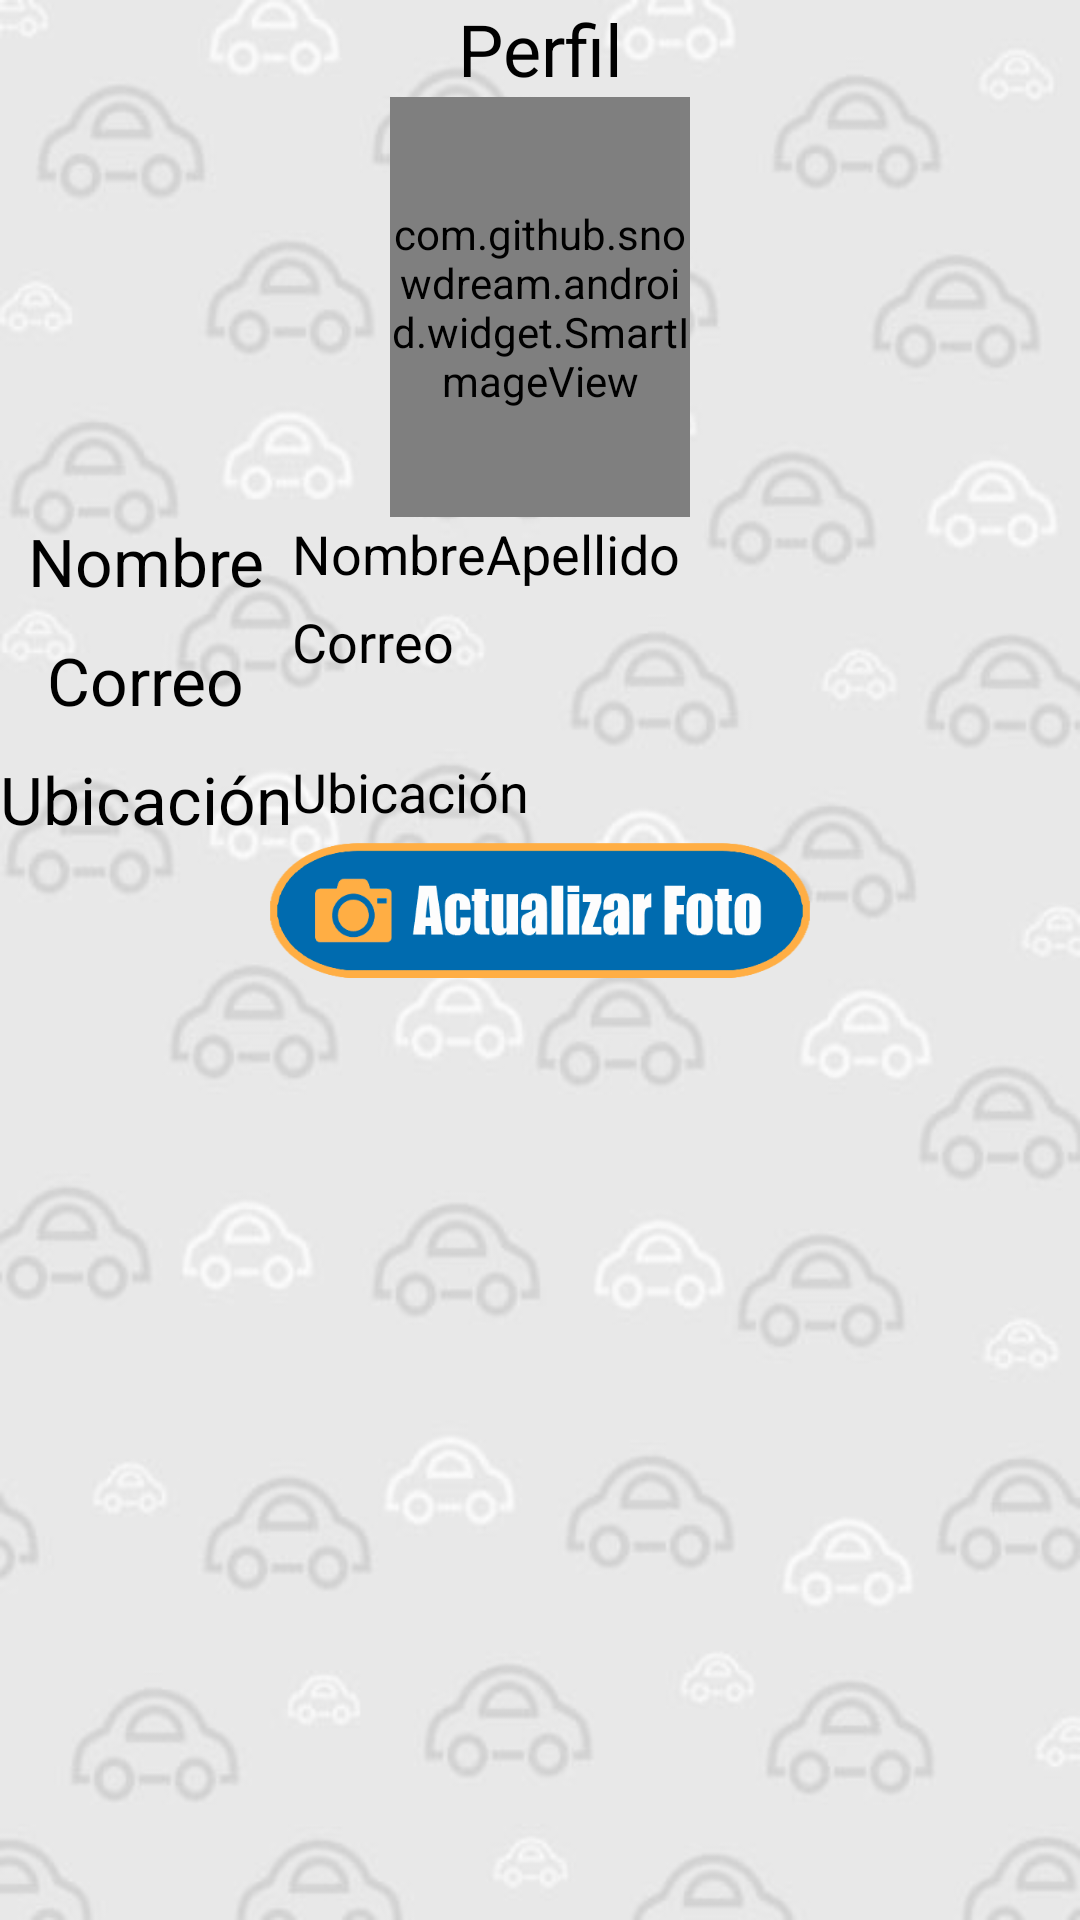

The Android layout XML behind this screen, and the referenced resources:
<!-- AndroidManifest.xml: application theme AppTheme -->
<!-- res/layout/activity_perfil.xml -->
<?xml version="1.0" encoding="utf-8"?>
<ScrollView xmlns:android="http://schemas.android.com/apk/res/android"
    xmlns:tools="http://schemas.android.com/tools"
    android:id="@+id/activity_perfil"
    android:layout_width="match_parent"
    android:layout_height="match_parent"
    android:background="@drawable/fondo"
    tools:context="mx.edu.uts.saferide.Perfil"
    >


    <GridLayout
        android:layout_width="match_parent"
        android:layout_height="wrap_content"
        android:rowCount="7"
        android:columnCount="2">
        <TextView
            android:layout_columnSpan="2"
            android:text="@string/perfil"
            android:layout_width="wrap_content"
            android:layout_height="wrap_content"
            android:id="@+id/textView24"
            android:layout_gravity="center"
            android:layout_margin="@dimen/activity_vertical_margin"
            android:textSize="24sp"
            android:textColor="@android:color/black" />
        <com.github.snowdream.android.widget.SmartImageView
            android:layout_columnSpan="2"
            android:layout_width="100dp"
            android:layout_height="140dp"
            android:id="@+id/img_perfilu"
            android:src="@drawable/img_carro"
            android:adjustViewBounds="true"
            android:layout_gravity="center"
            android:layout_margin="@dimen/activity_vertical_margin"/>

        <TextView
            android:layout_row="2"
            android:layout_column="0"
            android:text="@string/nombre"
            android:layout_width="wrap_content"
            android:layout_height="wrap_content"
            android:id="@+id/textView23"
            android:layout_gravity="center"
            android:layout_margin="@dimen/activity_vertical_margin"
            android:textSize="22sp"
            android:textColor="@android:color/black"/>

        <TextView
            android:layout_row="3"
            android:layout_column="0"
            android:text="@string/correo"
            android:layout_width="wrap_content"
            android:layout_height="wrap_content"
            android:id="@+id/textView25"
            android:layout_gravity="center"
            android:layout_margin="@dimen/activity_vertical_margin"
            android:textSize="22sp"
            android:textColor="@android:color/black"/>


        <TextView
            android:layout_row="4"
            android:layout_column="1"
            android:text="@string/ubicacion"
            android:layout_width="wrap_content"
            android:layout_height="wrap_content"
            android:id="@+id/lblUbiPU"
            android:layout_gravity="start"
            android:layout_margin="@dimen/activity_vertical_margin"
            android:textSize="18sp"
            android:textColor="@android:color/black"/>

        <Button
            android:layout_columnSpan="2"
            android:background="@drawable/actualizarfoto"
            android:layout_height="45dp"
            android:id="@+id/btnPerfilU"
            android:layout_gravity="center"
            android:layout_margin="@dimen/activity_vertical_margin"
            android:onClick="abrirGaleriaU"
            android:layout_width="180dp" />

        <LinearLayout android:layout_width="wrap_content"
            android:layout_height="wrap_content"
            android:layout_row="2"
            android:layout_column="1"
            android:orientation="horizontal">
            <TextView
                android:text="@string/nombre"
                android:layout_width="wrap_content"
                android:layout_height="wrap_content"
                android:id="@+id/lblNombrePU"
                android:layout_gravity="center"
                android:layout_margin="@dimen/activity_vertical_margin"
                android:textSize="18sp"
                android:textColor="@android:color/black"/>

            <TextView

                android:text="@string/apellido"
                android:textSize="18sp"
                android:layout_width="wrap_content"
                android:layout_height="wrap_content"
                android:layout_gravity="center"
                android:id="@+id/lblApellidoPU"
                android:layout_margin="@dimen/activity_vertical_margin"
                android:textColor="@android:color/black" />

        </LinearLayout>

        <TextView
            android:layout_row="3"
            android:layout_column="1"
            android:text="@string/correo"
            android:layout_width="160dp"
            android:layout_height="50dp"
            android:id="@+id/lblCorreoPU"
            android:layout_gravity="start"
            android:layout_margin="@dimen/activity_vertical_margin"
            android:textSize="18sp"
            android:textColor="@android:color/black"/>

        <TextView
            android:layout_row="4"
            android:layout_column="0"
            android:text="@string/ubicacion"
            android:layout_width="wrap_content"
            android:layout_height="wrap_content"
            android:id="@+id/textView26"
            android:layout_gravity="center"
            android:layout_margin="@dimen/activity_vertical_margin"
            android:textSize="22sp"
            android:textColor="@android:color/black"/>


    </GridLayout>
</ScrollView>
<!-- resources referenced by this layout -->
<resources>
  <!-- drawable actualizarfoto: png bitmap (drawable, 15933 bytes) -->
  <!-- drawable fondo: png bitmap (drawable, 80614 bytes) -->
  <!-- drawable img_carro: png bitmap (drawable, 16403 bytes) -->
  <string name="apellido">Apellido</string>
  <string name="correo">Correo</string>
  <string name="nombre">Nombre</string>
  <string name="perfil">Perfil</string>
  <string name="ubicacion">Ubicación</string>
  <style name="AppTheme" parent="Theme.AppCompat.Light.DarkActionBar">
          
          <item name="colorPrimary">@color/colorPrimary</item>
          <item name="colorPrimaryDark">@color/colorPrimaryDark</item>
          <item name="colorAccent">#0099cc</item>
      </style>
  <!-- not gathered from this repository: default colours our renderer supplied (Android Studio template values) -->
  <color name="colorPrimary">#FF6200EE</color>
  <color name="colorPrimaryDark">#FF3700B3</color>
</resources>
